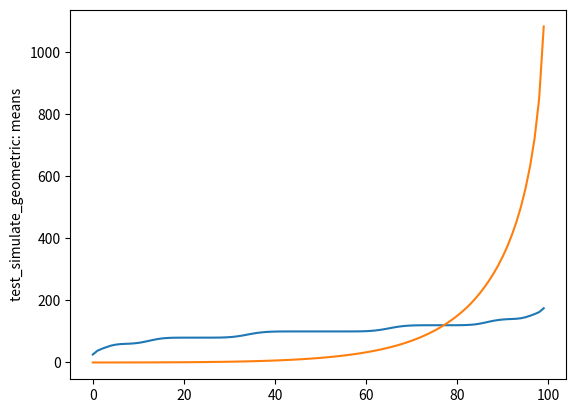

Reproduce this figure in Python.
import random
import math
import numpy as np
from typing import Callable, Tuple, List
import matplotlib.pyplot as plt 

def simulation(
    simulations: int, 
    draws: int,
    population: int, 
    game: Callable) -> Tuple[List[float], List[float]]:

    # run the simulations
    amount = np.full((simulations, population), 100.0)
    rows = np.arange(simulations)
    for _ in range(draws):
        winners = np.random.randint(population, size=simulations)
        losers = np.random.randint(population, size=simulations)
        game(amount, rows, winners, losers)

    # sort each row of the amount matrix
    # print(f"after simulation: {amount}")
    sorted = np.sort(amount)
    # print(f"after sort: {amount}")

    return np.mean(sorted, axis=0)

def arithmetic_game(amount, rows, winners, losers):
    # print(f"arithmetic_game({amount}, {winners}, {losers})")
    WIN = 20
    amount[rows, winners] += WIN
    amount[rows, losers] -= WIN
    # print(f"    results: {amount}")

def geometric_game(amount, rows, winners, losers):
    # print(f"arithmetic_game({amount}, {winners}, {losers})")
    WIN = 0.2
    winnings = np.minimum(amount[rows, winners], amount[rows, losers]) * WIN
    amount[rows, winners] += winnings
    amount[rows, losers] -= winnings
    # print(f"    results: {amount}")

# def geometric_game(prev1: float, prev2: float, draw: bool) -> Tuple[float, float]:
#     WIN = 0.2
#     smallest = min(prev1, prev2)
#     win = WIN * smallest
#     if draw:
#         return prev1 + win, prev2 - win
#     else:
#         return prev1 - win, prev2 + win

def graph(points: List[float], axis: str):
    x = range(len(points))
    plt.plot(x, points) 
    #plt.xlabel('x - axis') 
    plt.ylabel(axis)
    #plt.title(title)
    #plt.show(block = False) 

def test_simulate_arithmetic() -> List[float]:
    SIMULATIONS = 10000
    DRAWS = 100
    POPULATION = 100
    mean = simulation(SIMULATIONS, DRAWS, POPULATION, arithmetic_game)
    #print(f"test_simulate_arithmetic: mean={mean} stdev={stdev}")
    graph(mean, "test_simulate_arithmetic: means")

def test_simulate_geometric():
    SIMULATIONS = 10000
    DRAWS = 10000
    POPULATION = 100
    mean = simulation(SIMULATIONS, DRAWS, POPULATION, geometric_game)
    #print(f"test_simulate_geometric: mean={mean} stdev={stdev}")
    graph(mean, "test_simulate_geometric: means")

if __name__ == "__main__":
    test_simulate_arithmetic()
    test_simulate_geometric()
    plt.show()
